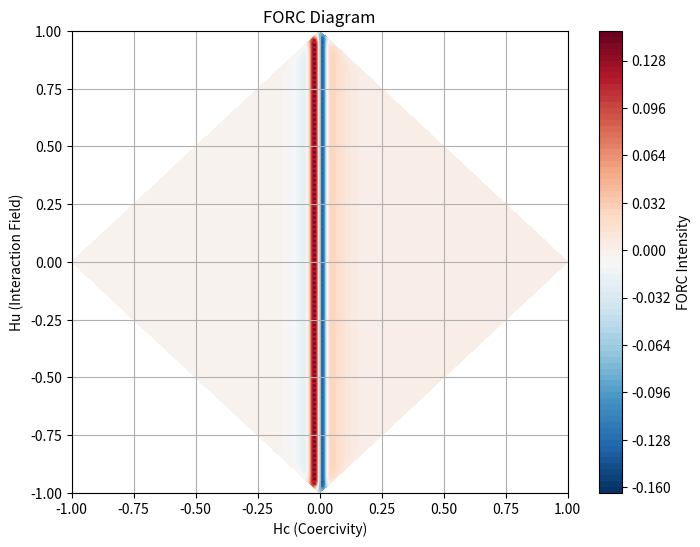

Here is the Python script that generated this plot:
import numpy as np
import matplotlib.pyplot as plt
from scipy.ndimage import gaussian_filter

# Define magnetic field range
H = np.linspace(-1, 1, 100)  # Magnetic field

# Generate synthetic hysteresis data
M = np.zeros((len(H), len(H)))  # Magnetization array

for i, Ha in enumerate(H):
    for j, Hb in enumerate(H):
        if Hb >= Ha:
            M[i, j] = 1 - 2 * np.exp(-10 * (Hb - Ha))
        else:
            M[i, j] = -1 + 2 * np.exp(-10 * (Ha - Hb))

# Calculate FORC function using second derivatives
FORC = np.zeros_like(M)
for i in range(1, len(H) - 1):
    for j in range(1, len(H) - 1):
        d2M = (M[i + 1, j + 1] - M[i + 1, j - 1] - M[i - 1, j + 1] + M[i - 1, j - 1]) / 4
        FORC[i, j] = d2M

# Apply Gaussian smoothing
FORC_smoothed = gaussian_filter(FORC, sigma=1)

# Convert to Hc and Hu coordinates
Hc = (H[None, :] - H[:, None]) / 2
Hu = (H[None, :] + H[:, None]) / 2

# Plot the FORC diagram
plt.figure(figsize=(8, 6))
plt.contourf(Hc, Hu, FORC_smoothed, levels=100, cmap='RdBu_r')
plt.colorbar(label='FORC Intensity')
plt.xlabel('Hc (Coercivity)')
plt.ylabel('Hu (Interaction Field)')
plt.title('FORC Diagram')
plt.grid()
plt.show()
